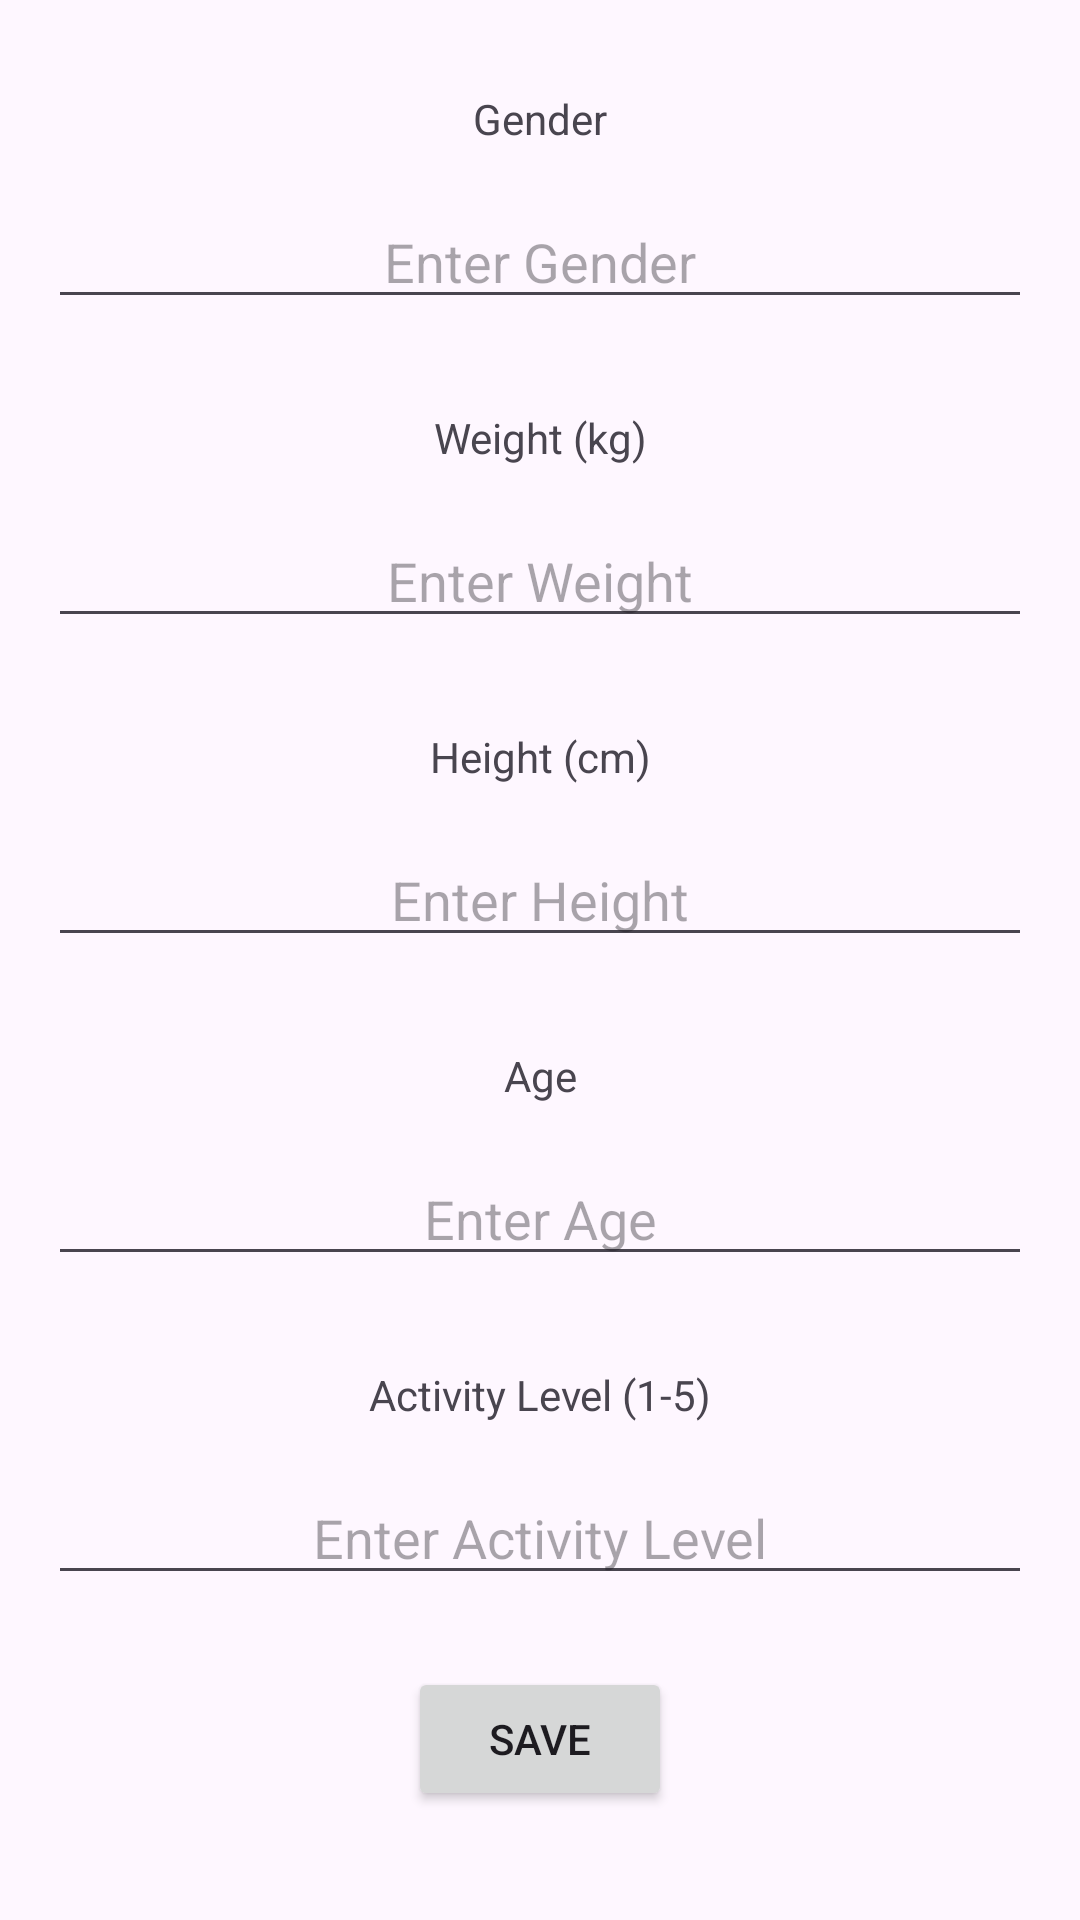

Layout XML and referenced resources for this Android screen:
<!-- AndroidManifest.xml: application theme Theme.Main_UI -->
<!-- res/layout/activity_user_info.xml -->
<?xml version="1.0" encoding="utf-8"?>
<androidx.constraintlayout.widget.ConstraintLayout xmlns:android="http://schemas.android.com/apk/res/android"
    xmlns:app="http://schemas.android.com/apk/res-auto"
    xmlns:tools="http://schemas.android.com/tools"
    android:layout_width="match_parent"
    android:layout_height="match_parent"
    tools:context=".ActivityUserInfo">

    <TextView
        android:id="@+id/text_gender"
        android:layout_width="wrap_content"
        android:layout_height="wrap_content"
        android:text="Gender"
        android:layout_marginTop="30dp"
        app:layout_constraintTop_toTopOf="parent"
        app:layout_constraintStart_toStartOf="parent"
        app:layout_constraintEnd_toEndOf="parent"/>

    <EditText
        android:id="@+id/input_gender"
        android:layout_width="0dp"
        android:layout_height="wrap_content"
        android:layout_margin="16dp"
        android:autofillHints="Enter Gender"
        android:gravity="center"
        android:hint="Enter Gender"
        app:layout_constraintEnd_toEndOf="parent"
        app:layout_constraintStart_toStartOf="parent"
        app:layout_constraintTop_toBottomOf="@id/text_gender"
        tools:ignore="TouchTargetSizeCheck" />

    <TextView
        android:id="@+id/text_weight"
        android:layout_width="wrap_content"
        android:layout_height="wrap_content"
        android:text="Weight (kg)"
        android:layout_marginTop="30dp"
        app:layout_constraintTop_toBottomOf="@id/input_gender"
        app:layout_constraintStart_toStartOf="parent"
        app:layout_constraintEnd_toEndOf="parent" />

    <EditText
        android:id="@+id/input_weight"
        android:layout_width="0dp"
        android:layout_height="wrap_content"
        android:layout_margin="16dp"
        android:autofillHints="Enter Weight"
        android:gravity="center"
        android:hint="Enter Weight"
        app:layout_constraintEnd_toEndOf="parent"
        app:layout_constraintStart_toStartOf="parent"
        app:layout_constraintTop_toBottomOf="@id/text_weight"
        tools:ignore="TouchTargetSizeCheck" />

    <TextView
        android:id="@+id/text_height"
        android:layout_width="wrap_content"
        android:layout_height="wrap_content"
        android:text="Height (cm)"
        android:layout_marginTop="30dp"
        app:layout_constraintTop_toBottomOf="@id/input_weight"
        app:layout_constraintStart_toStartOf="parent"
        app:layout_constraintEnd_toEndOf="parent"
        android:gravity="center"/>

    <EditText
        android:id="@+id/input_height"
        android:layout_width="0dp"
        android:layout_height="wrap_content"
        android:layout_margin="16dp"
        android:autofillHints="Enter Height"
        android:gravity="center"
        android:hint="Enter Height"
        app:layout_constraintEnd_toEndOf="parent"
        app:layout_constraintStart_toStartOf="parent"
        app:layout_constraintTop_toBottomOf="@id/text_height"
        tools:ignore="TouchTargetSizeCheck" />

    <TextView
        android:id="@+id/text_age"
        android:layout_width="wrap_content"
        android:layout_height="wrap_content"
        android:text="Age"
        android:layout_marginTop="30dp"
        app:layout_constraintTop_toBottomOf="@id/input_height"
        app:layout_constraintStart_toStartOf="parent"
        app:layout_constraintEnd_toEndOf="parent" />

    <EditText
        android:id="@+id/input_age"
        android:layout_width="0dp"
        android:layout_height="wrap_content"
        android:layout_margin="16dp"
        android:autofillHints="Enter Age"
        android:gravity="center"
        android:hint="Enter Age"
        app:layout_constraintEnd_toEndOf="parent"
        app:layout_constraintStart_toStartOf="parent"
        app:layout_constraintTop_toBottomOf="@id/text_age"
        tools:ignore="TouchTargetSizeCheck" />

    <TextView
        android:id="@+id/text_activity_level"
        android:layout_width="wrap_content"
        android:layout_height="wrap_content"
        android:text="Activity Level (1-5)"
        android:layout_marginTop="30dp"
        app:layout_constraintTop_toBottomOf="@id/input_age"
        app:layout_constraintStart_toStartOf="parent"
        app:layout_constraintEnd_toEndOf="parent" />

    <EditText
        android:id="@+id/input_activity_level"
        android:layout_width="0dp"
        android:layout_height="wrap_content"
        android:layout_margin="16dp"
        android:autofillHints="Enter Activity Level"
        android:gravity="center"
        android:hint="Enter Activity Level"
        app:layout_constraintEnd_toEndOf="parent"
        app:layout_constraintStart_toStartOf="parent"
        app:layout_constraintTop_toBottomOf="@id/text_activity_level"
        tools:ignore="TouchTargetSizeCheck" />

    <Button
        android:id="@+id/btn_save"
        android:layout_width="wrap_content"
        android:layout_height="wrap_content"
        android:layout_marginTop="24dp"
        android:text="Save"
        app:layout_constraintTop_toBottomOf="@id/input_activity_level"
        app:layout_constraintStart_toStartOf="parent"
        app:layout_constraintEnd_toEndOf="parent" />

</androidx.constraintlayout.widget.ConstraintLayout>
<!-- resources referenced by this layout -->
<resources>
  <style name="Theme.Main_UI" parent="Base.Theme.Main_UI" />
  <style name="Base.Theme.Main_UI" parent="Theme.Material3.DayNight.NoActionBar">
          
          
      </style>
</resources>
